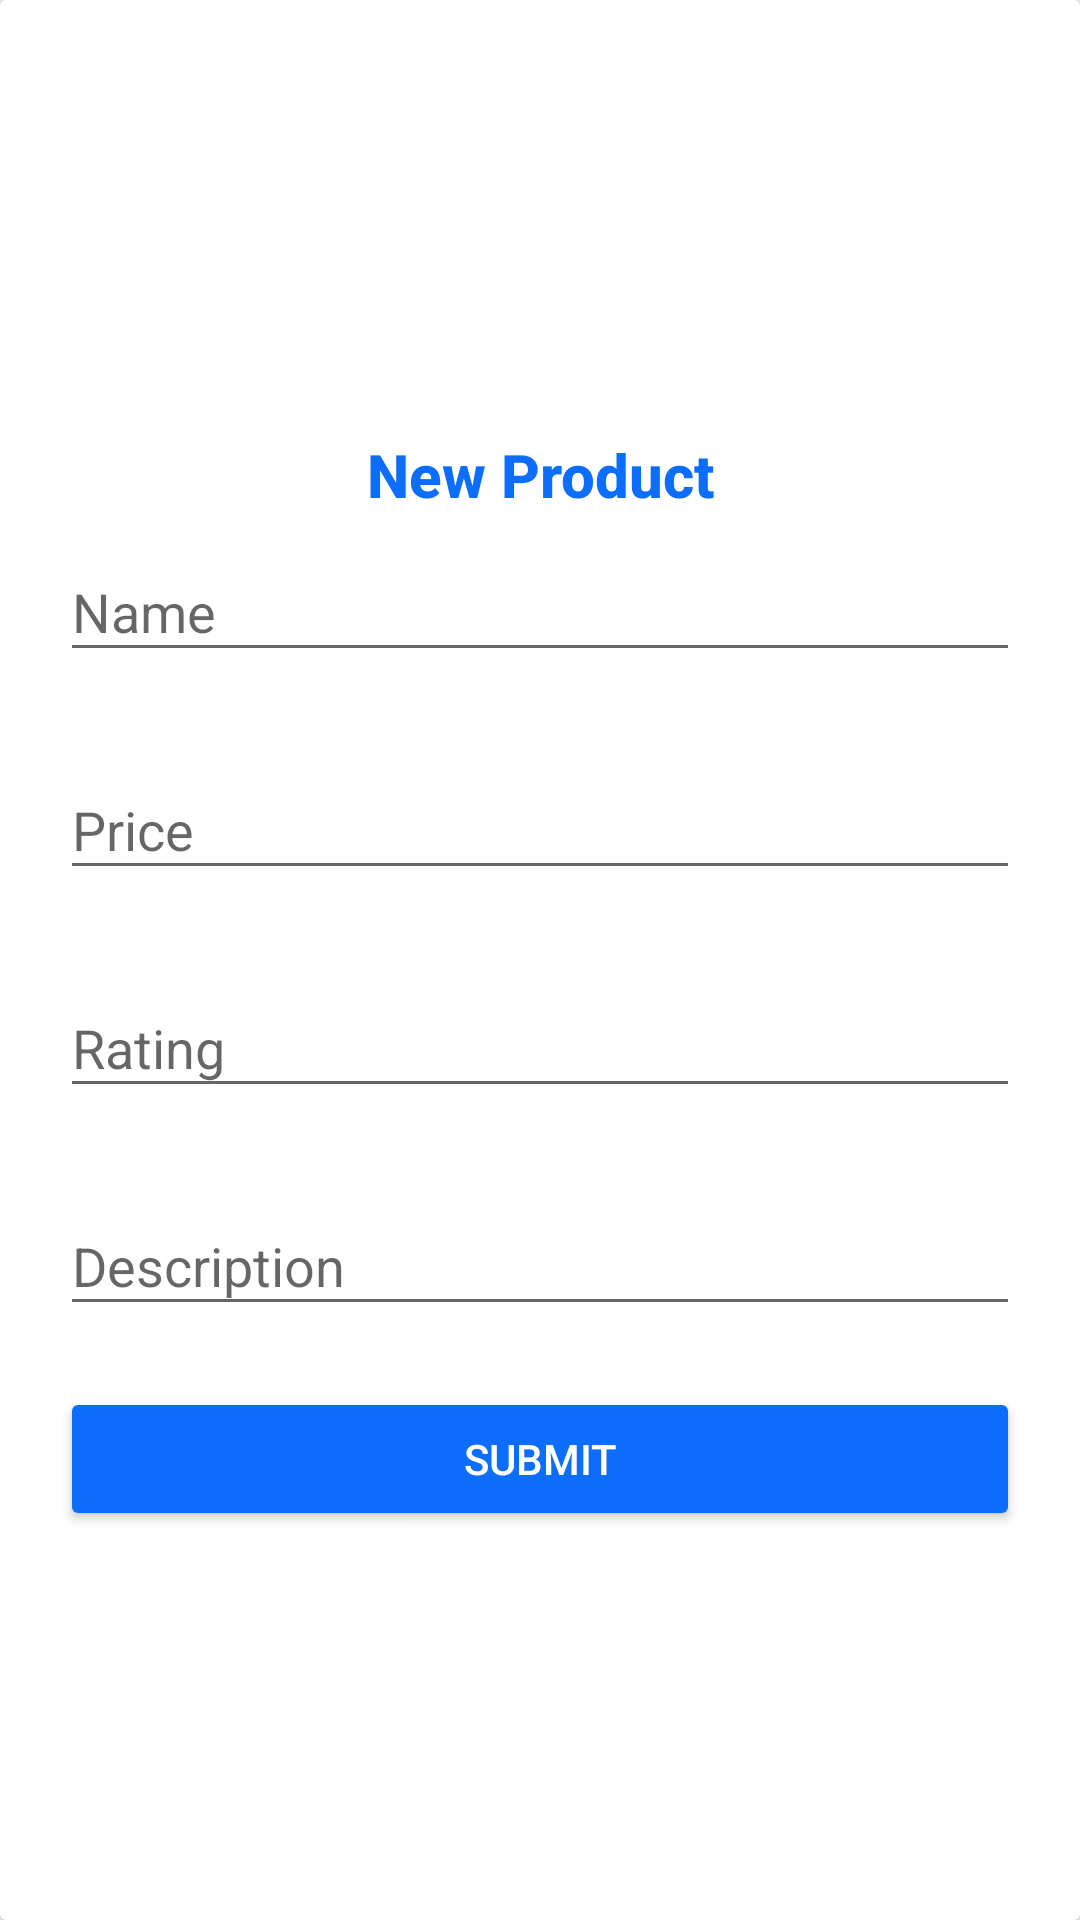

Layout XML and referenced resources for this Android screen:
<!-- AndroidManifest.xml: application theme Theme.Astore -->
<!-- res/layout/dialog_product_input.xml -->
<?xml version="1.0" encoding="utf-8"?>
<androidx.cardview.widget.CardView xmlns:android="http://schemas.android.com/apk/res/android"
    xmlns:app="http://schemas.android.com/apk/res-auto"
    android:id="@+id/card"
    android:layout_width="300dp"
    android:layout_height="wrap_content"
    android:layout_gravity="center">

    <LinearLayout
        android:layout_width="match_parent"
        android:layout_height="wrap_content"
        android:layout_gravity="center"
        android:orientation="vertical"
        android:padding="20dp">

        <TextView
            android:layout_width="match_parent"
            android:layout_height="wrap_content"
            android:layout_marginTop="15dp"
            android:text="New Product"
            android:textAlignment="center"
            android:textAppearance="@style/TextAppearance.AppCompat.Title"
            android:textColor="@color/blue"
            android:textStyle="bold" />

        <com.google.android.material.textfield.TextInputLayout
            android:layout_width="match_parent"
            android:layout_height="wrap_content"
            android:hint="Name"
            app:cursorColor="@color/primary"
            app:cursorErrorColor="@color/danger"
            app:errorEnabled="true"
            app:hintEnabled="true">

            <com.google.android.material.textfield.TextInputEditText
                android:id="@+id/product_name"
                android:layout_width="match_parent"
                android:layout_height="wrap_content"
                android:textColor="@color/black" />

        </com.google.android.material.textfield.TextInputLayout>


        <com.google.android.material.textfield.TextInputLayout
            android:layout_width="match_parent"
            android:layout_height="wrap_content"
            android:hint="Price"
            app:cursorColor="@color/primary"
            app:cursorErrorColor="@color/danger"
            app:errorEnabled="true"
            app:hintEnabled="true"
            app:prefixText="Rp"
            app:prefixTextColor="@color/black">

            <com.google.android.material.textfield.TextInputEditText
                android:id="@+id/product_price"
                android:layout_width="match_parent"
                android:layout_height="wrap_content"
                android:inputType="number"
                android:textColor="@color/black" />

        </com.google.android.material.textfield.TextInputLayout>

        <com.google.android.material.textfield.TextInputLayout
            android:layout_width="match_parent"
            android:layout_height="wrap_content"
            android:hint="Rating"
            app:cursorColor="@color/primary"
            app:cursorErrorColor="@color/danger"
            app:errorEnabled="true"
            app:hintEnabled="true"
            app:suffixText="@string/star"
            app:suffixTextColor="@color/black">

            <com.google.android.material.textfield.TextInputEditText
                android:id="@+id/product_rating"
                android:layout_width="match_parent"
                android:layout_height="wrap_content"
                android:inputType="number"
                android:textColor="@color/black" />

        </com.google.android.material.textfield.TextInputLayout>

        <com.google.android.material.textfield.TextInputLayout
            android:layout_width="match_parent"
            android:layout_height="wrap_content"
            android:hint="Description"
            app:cursorColor="@color/primary"
            app:cursorErrorColor="@color/danger"
            app:errorEnabled="true"
            app:hintEnabled="true">

            <com.google.android.material.textfield.TextInputEditText
                android:id="@+id/product_description"
                android:inputType="text"
                android:layout_width="match_parent"
                android:layout_height="wrap_content"
                android:textColor="@color/black" />

        </com.google.android.material.textfield.TextInputLayout>

        
        
        
        
        

        
        
        
        
        
        

        
        
        
        
        
        

        <Button
            android:id="@+id/submit"
            android:layout_width="match_parent"
            android:layout_height="wrap_content"
            android:backgroundTint="@color/primary"
            android:text="Submit"
            android:textColor="@color/white" />

    </LinearLayout>

</androidx.cardview.widget.CardView>
<!-- resources referenced by this layout -->
<resources>
  <color name="black">#FF000000</color>
  <color name="blue">#0D6EFD</color>
  <color name="danger">@color/red</color>
  <color name="primary">@color/blue</color>
  <color name="white">#FFFFFFFF</color>
  <string name="none">N/A</string>
  <string name="star">★</string>
  <style name="Theme.Astore" parent="Base.Theme.Astore" />
  <color name="red">#DC3545</color>
  <style name="Base.Theme.Astore" parent="Theme.AppCompat.Light">
          <item name="colorPrimary">@color/blue</item>
          <item name="colorPrimaryDark">@color/blue</item>
  
          <item name="android:textColorPrimary">@color/white</item>
  
          
          <item name="title">@string/app_name</item>
      </style>
  <string name="app_name">Astore</string>
</resources>
